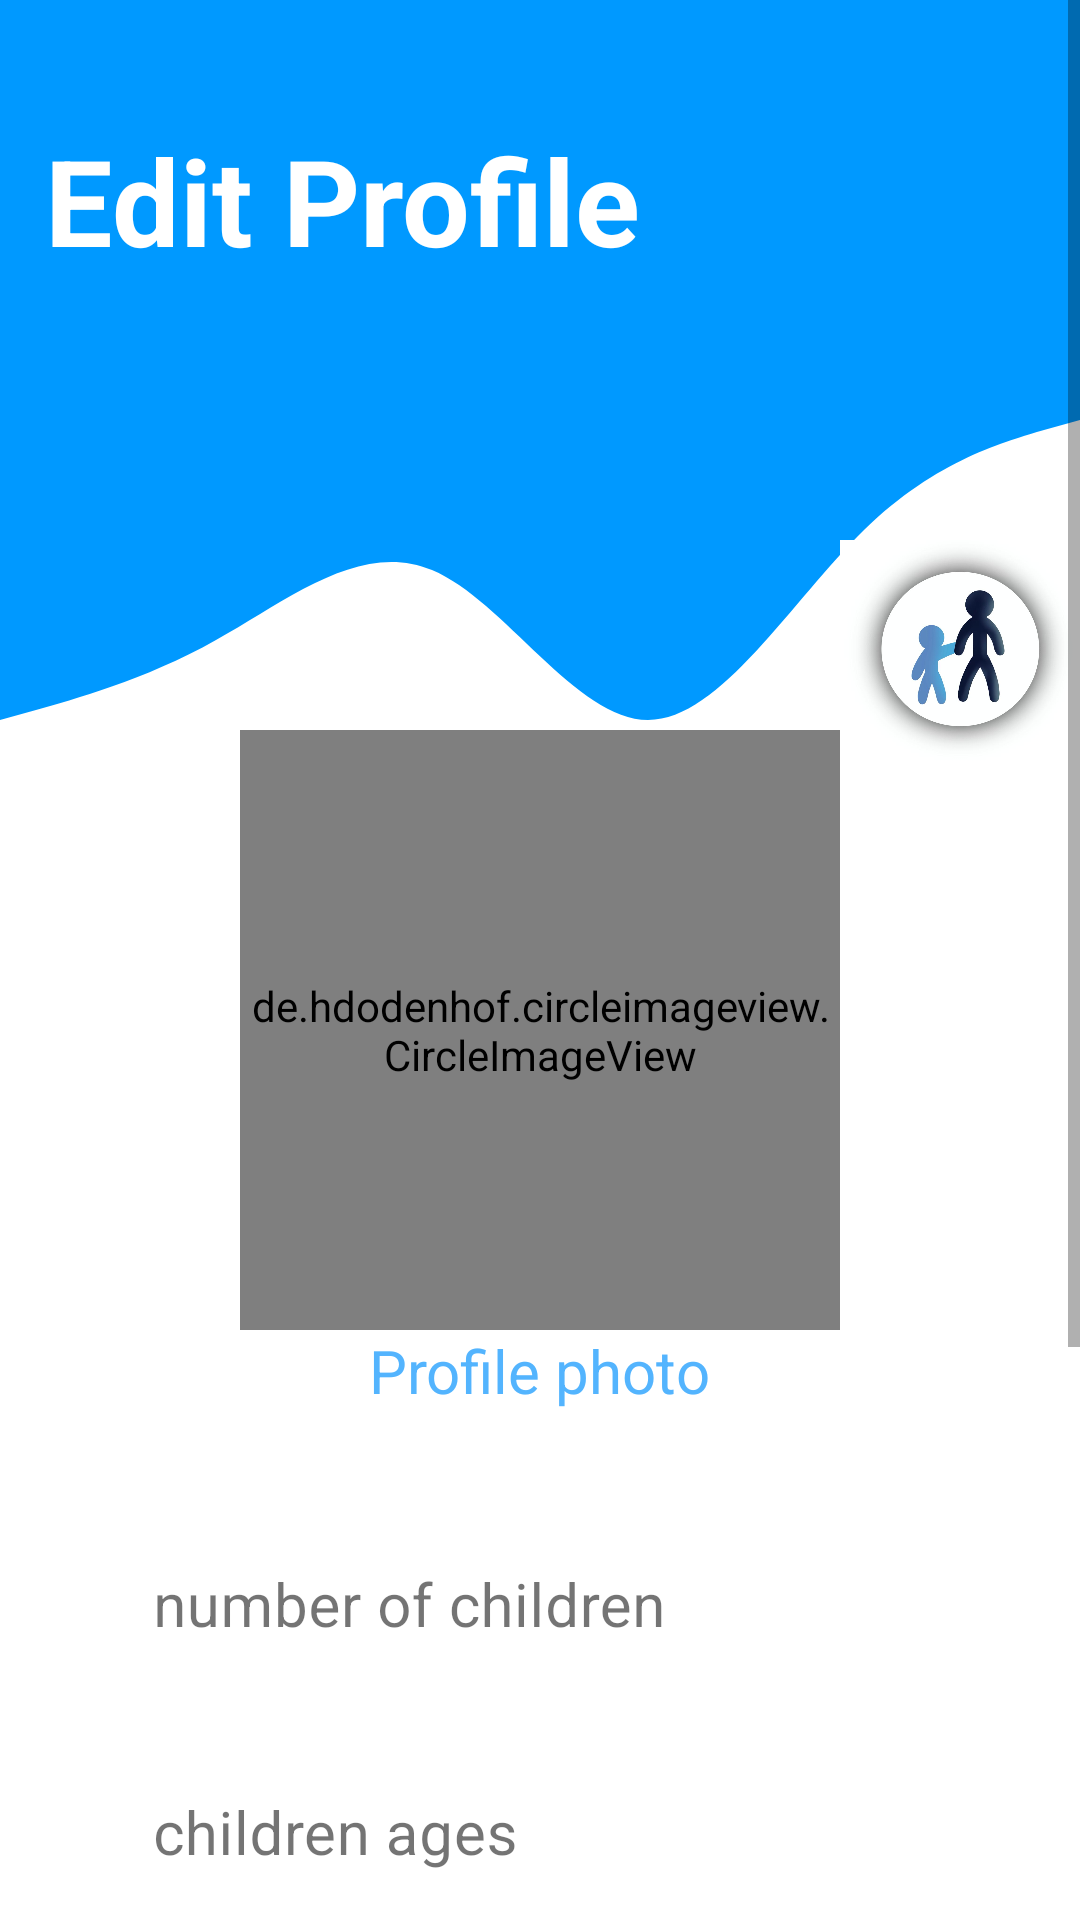

The Android layout XML behind this screen, and the referenced resources:
<!-- AndroidManifest.xml: application theme Theme.Bumble_babysitter1 -->
<!-- res/layout/activity_edit_profile.xml -->
<?xml version="1.0" encoding="utf-8"?>
<LinearLayout xmlns:android="http://schemas.android.com/apk/res/android"
    xmlns:app="http://schemas.android.com/apk/res-auto"
    xmlns:tools="http://schemas.android.com/tools"
    android:layout_width="match_parent"
    android:layout_height="match_parent"
    tools:context=".EditProfile"
    android:orientation="vertical"
    android:background="@color/white"
    >

    <FrameLayout
        android:layout_width="match_parent"
        android:layout_height="match_parent"
        >


        <LinearLayout
            android:layout_width="match_parent"
            android:layout_height="match_parent"
            android:orientation="vertical"
            >

            <ImageView
                android:layout_width="match_parent"
                android:layout_height="100dp"
                android:background="#0099FF"
                />

            <ImageView
                android:layout_width="match_parent"
                android:layout_height="200dp"
                android:background="@drawable/wave"
                />

        </LinearLayout>

        //icon
        <ImageView
            android:layout_width="80dp"
            android:layout_height="75dp"
            android:background="@drawable/icon_2"
            android:layout_gravity="right"
            android:layout_marginTop="180dp"
            />

        <ScrollView
            android:layout_width="match_parent"
            android:layout_height="match_parent"
            >

            <LinearLayout
                android:layout_width="match_parent"
                android:layout_height="match_parent"
                android:orientation="vertical"
                >

                //title
                <TextView
                    android:layout_width="wrap_content"
                    android:layout_height="wrap_content"
                    android:layout_marginStart="15dp"
                    android:layout_marginTop="40dp"
                    android:text="Edit Profile"
                    android:textColor="@android:color/white"
                    android:textSize="40sp"
                    android:textStyle="bold"
                    app:layout_constraintEnd_toEndOf="parent"
                    app:layout_constraintHorizontal_bias="0.174"
                    app:layout_constraintStart_toStartOf="parent"
                    />

                //profile photo
                <de.hdodenhof.circleimageview.CircleImageView
                    android:id="@+id/ivProfile_photo"
                    android:layout_width="200dp"
                    android:layout_height="200dp"
                    android:layout_gravity="center"
                    android:layout_marginTop="150dp"
                    app:civ_border_width="3dp"
                    app:civ_border_color="@color/colorPrimary"
                    android:background="@drawable/profile"
                    />

                <TextView
                    android:layout_width="wrap_content"
                    android:layout_height="wrap_content"
                    android:text="Profile photo"
                    android:textSize="20dp"
                    android:layout_gravity="center"
                    android:textColor="@color/colorPrimary"
                    />

                //children num
                <com.google.android.material.textfield.TextInputLayout
                    android:layout_width="match_parent"
                    android:layout_height="wrap_content"
                    android:layout_marginTop="35dp"
                    android:textColorHint="#8B000000"
                    app:boxBackgroundColor="@color/white"
                    app:boxStrokeColor="@color/colorPrimary"
                    app:boxStrokeWidth="0dp"
                    app:boxStrokeWidthFocused="0dp"
                    app:counterOverflowTextColor="@color/colorPrimary"
                    app:hintTextColor="@color/colorPrimary"
                    >

                    <EditText
                        android:id="@+id/etChildren_num"
                        android:layout_width="match_parent"
                        android:layout_height="wrap_content"
                        android:layout_marginStart="35dp"
                        android:layout_marginEnd="35dp"
                        android:background="@drawable/round_border"
                        android:hint="number of children"
                        android:inputType="phone"
                        android:textColor="@color/black"
                        android:textColorHighlight="@color/teal_200"

                        android:textCursorDrawable="@drawable/color_cursor"
                        android:textSize="20dp"

                        />
                </com.google.android.material.textfield.TextInputLayout>


                //children ages
                <com.google.android.material.textfield.TextInputLayout
                    android:layout_width="match_parent"
                    android:layout_height="wrap_content"
                    android:layout_marginTop="15dp"
                    android:textColorHint="#8B000000"
                    app:boxBackgroundColor="@color/white"
                    app:boxStrokeColor="@color/colorPrimary"
                    app:boxStrokeWidth="0dp"
                    app:boxStrokeWidthFocused="0dp"
                    app:counterOverflowTextColor="@color/colorPrimary"
                    app:hintTextColor="@color/colorPrimary">

                    <EditText
                        android:id="@+id/etAges"
                        android:layout_width="match_parent"
                        android:layout_height="wrap_content"
                        android:layout_marginStart="35dp"
                        android:layout_marginEnd="35dp"
                        android:background="@drawable/round_border"
                        android:hint="children ages"
                        android:textColor="@color/black"
                        android:textColorHighlight="@color/teal_200"

                        android:textCursorDrawable="@drawable/color_cursor"
                        android:textSize="20dp"

                        />
                </com.google.android.material.textfield.TextInputLayout>



                //location + address
                <com.google.android.material.textfield.TextInputLayout
                    android:layout_width="match_parent"
                    android:layout_height="wrap_content"
                    android:layout_marginTop="15dp"
                    android:textColorHint="#8B000000"
                    app:boxBackgroundColor="@color/white"
                    app:boxStrokeColor="@color/colorPrimary"
                    app:boxStrokeWidth="0dp"
                    app:boxStrokeWidthFocused="0dp"
                    app:counterOverflowTextColor="@color/colorPrimary"
                    app:hintTextColor="@color/colorPrimary">

                    <EditText
                        android:id="@+id/etAddress"
                        android:layout_width="match_parent"
                        android:layout_height="wrap_content"
                        android:layout_marginStart="35dp"
                        android:layout_marginEnd="35dp"
                        android:background="@drawable/round_border"
                        android:hint="Address"
                        android:textColor="@color/black"
                        android:textColorHighlight="@color/teal_200"
                        android:editable="false"

                        android:textCursorDrawable="@drawable/color_cursor"
                        android:textSize="20dp"

                        />
                </com.google.android.material.textfield.TextInputLayout>

                //salary
                <LinearLayout
                    android:layout_width="match_parent"
                    android:layout_height="wrap_content"
                    android:orientation="horizontal"
                    android:layout_marginTop="20dp"
                    >

                    <TextView
                        android:layout_width="wrap_content"
                        android:layout_height="wrap_content"
                        android:text="Hourly wage:"
                        android:textSize="20dp"
                        android:textColor="@color/black"
                        android:layout_marginLeft="10dp"
                        />

                    // tv display salary(seek bar)
                    <TextView
                        android:layout_width="wrap_content"
                        android:layout_height="wrap_content"
                        android:text="0"
                        android:textSize="25dp"
                        android:textColor="@color/black"
                        android:id="@+id/tvSeekBar"
                        android:layout_marginLeft="10dp"
                        />

                    <TextView
                        android:layout_width="wrap_content"
                        android:layout_height="wrap_content"
                        android:text="$"
                        android:textSize="25dp"
                        android:textColor="@color/black"
                        />

                    //seek bar salary
                    <SeekBar
                        android:layout_width="210dp"
                        android:layout_height="wrap_content"
                        android:layout_marginTop="10dp"
                        android:id="@+id/SeekBar"
                        android:background="#0C000000"
                        />

                </LinearLayout>

                //done btn
                <androidx.appcompat.widget.AppCompatButton
                    android:id="@+id/btnDone"
                    android:layout_width="250dp"
                    android:layout_height="50dp"
                    android:layout_gravity="center"
                    android:layout_marginTop="50dp"
                    android:background="@drawable/button_stayle"
                    android:text="Done"
                    android:textAllCaps="false"
                    android:textColor="@color/white"
                    android:textSize="30dp"
                    android:layout_marginBottom="40dp"
                    />

            </LinearLayout>
        </ScrollView>
    </FrameLayout>
</LinearLayout>
<!-- resources referenced by this layout -->
<resources>
  <color name="black">#FF000000</color>
  <color name="colorPrimary">#53B4FE</color>
  <color name="teal_200">#FF03DAC5</color>
  <color name="white">#FFFFFFFF</color>
  <!-- drawable button_stayle (drawable-v24) -->
  <?xml version="1.0" encoding="utf-8"?>
  <shape xmlns:android="http://schemas.android.com/apk/res/android">
  <gradient
      android:startColor="#0099ff"
      android:endColor="#00008B"
      android:type="linear"
      />
  
      <corners
          android:topLeftRadius="60dp"
          android:bottomRightRadius="60dp"/>
  
  </shape>
  <!-- drawable color_cursor (drawable) -->
  <?xml version="1.0" encoding="utf-8"?>
  <shape xmlns:android="http://schemas.android.com/apk/res/android" >
      android:shape="rectangle" >
      <size android:width="2dp" />
      <solid android:color="@color/teal_200"  />
  </shape>
  <!-- drawable icon_2: jpg bitmap (drawable, 33756 bytes) -->
  <!-- drawable wave (drawable-v24) -->
  <vector android:autoMirrored="true" android:height="320dp"
      android:viewportHeight="320" android:viewportWidth="1440"
      android:width="1440dp" xmlns:android="http://schemas.android.com/apk/res/android">
      <path android:fillColor="#0099ff" android:pathData="M0,224L48,218.7C96,213 192,203 288,181.3C384,160 480,128 576,144C672,160 768,224 864,224C960,224 1056,160 1152,122.7C1248,85 1344,75 1392,69.3L1440,64L1440,0L1392,0C1344,0 1248,0 1152,0C1056,0 960,0 864,0C768,0 672,0 576,0C480,0 384,0 288,0C192,0 96,0 48,0L0,0Z"/>
  </vector>
  
  <style name="Theme.Bumble_babysitter1" parent="Theme.MaterialComponents.DayNight.NoActionBar">
          
          <item name="colorPrimary">@color/purple_500</item>
          <item name="colorPrimaryVariant">@color/purple_700</item>
          <item name="colorOnPrimary">@color/white</item>
          
          <item name="colorSecondary">@color/teal_200</item>
          <item name="colorSecondaryVariant">@color/teal_700</item>
          <item name="colorOnSecondary">@color/black</item>
          
          <item name="android:statusBarColor" tools:targetApi="l">?attr/colorPrimaryVariant</item>
          
  
      </style>
  <color name="purple_500">#FF6200EE</color>
  <color name="purple_700">#FF3700B3</color>
  <color name="teal_700">#FF018786</color>
</resources>
